Dataset: dataset (GitHub, rizkiamirudin/klasifikasi-sayuran). Classes: selada, seledri.

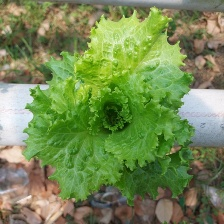
Label: selada

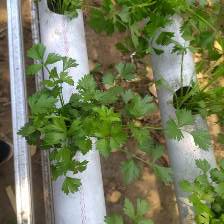
Label: seledri

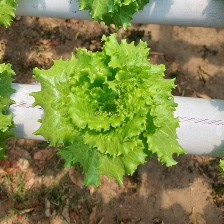
Label: selada

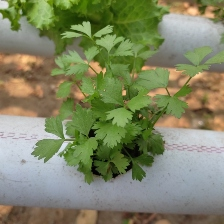
Label: seledri

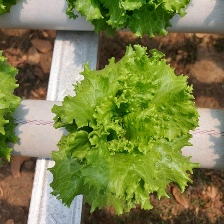
Label: selada

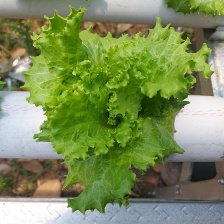
Label: selada
